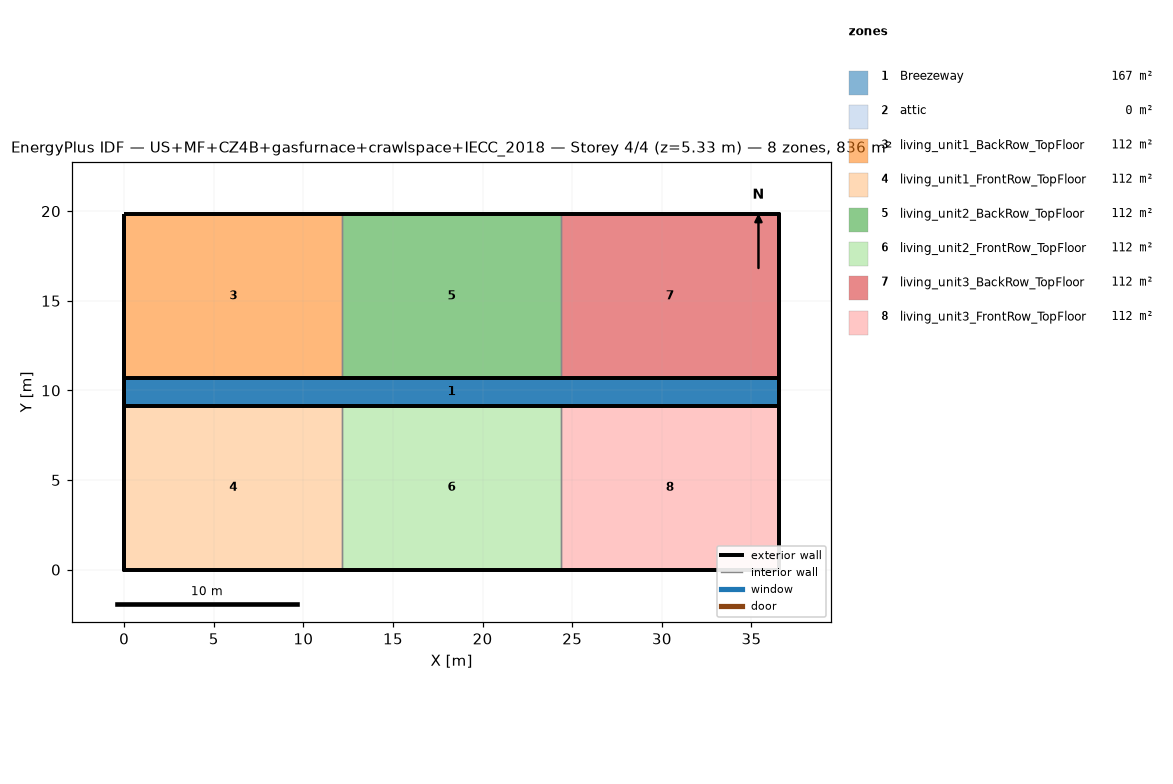
=== STOREY PLAN SPEC (per zone: floor XY polygon, exterior-wall plan segments, windows/doors) ===
zone 1: Breezeway  (167.0 m²)
  floor: (36.54, 9.16) (0.00, 9.16) (0.00, 10.68) (36.54, 10.68)
  floor: (36.54, 9.16) (0.00, 9.16) (0.00, 10.68) (36.54, 10.68)
  floor: (36.54, 9.16) (0.00, 9.16) (0.00, 10.68) (36.54, 10.68)
zone 2: attic  (0.0 m²)
  exterior wall: (36.54, 0.00) – (36.54, 19.84) – (36.54, 9.92)  [29.8 m]
  exterior wall: (0.00, 19.84) – (0.00, 0.00) – (0.00, 9.92)  [29.8 m]
zone 3: living_unit1_BackRow_TopFloor  (111.5 m²)
  floor: (12.18, 10.68) (0.00, 10.68) (0.00, 19.84) (12.18, 19.84)
  exterior wall: (12.18, 19.84) – (0.00, 19.84)  [12.2 m]
  exterior wall: (0.00, 19.84) – (0.00, 10.68)  [9.2 m]
  exterior wall: (0.00, 10.68) – (12.18, 10.68)  [12.2 m]
  interior walls: 1
zone 4: living_unit1_FrontRow_TopFloor  (111.5 m²)
  floor: (12.18, 0.00) (0.00, 0.00) (0.00, 9.16) (12.18, 9.16)
  exterior wall: (0.00, 0.00) – (12.18, 0.00)  [12.2 m]
  exterior wall: (0.00, 9.16) – (0.00, 0.00)  [9.2 m]
  exterior wall: (12.18, 9.16) – (0.00, 9.16)  [12.2 m]
  interior walls: 1
zone 5: living_unit2_BackRow_TopFloor  (111.5 m²)
  floor: (24.36, 10.68) (12.18, 10.68) (12.18, 19.84) (24.36, 19.84)
  exterior wall: (12.18, 10.68) – (24.36, 10.68)  [12.2 m]
  exterior wall: (24.36, 19.84) – (12.18, 19.84)  [12.2 m]
  interior walls: 2
zone 6: living_unit2_FrontRow_TopFloor  (111.5 m²)
  floor: (24.36, 0.00) (12.18, 0.00) (12.18, 9.16) (24.36, 9.16)
  exterior wall: (12.18, 0.00) – (24.36, 0.00)  [12.2 m]
  exterior wall: (24.36, 9.16) – (12.18, 9.16)  [12.2 m]
  interior walls: 2
zone 7: living_unit3_BackRow_TopFloor  (111.5 m²)
  floor: (36.54, 10.68) (24.36, 10.68) (24.36, 19.84) (36.54, 19.84)
  exterior wall: (36.54, 10.68) – (36.54, 19.84)  [9.2 m]
  exterior wall: (36.54, 19.84) – (24.36, 19.84)  [12.2 m]
  exterior wall: (24.36, 10.68) – (36.54, 10.68)  [12.2 m]
  interior walls: 1
zone 8: living_unit3_FrontRow_TopFloor  (111.5 m²)
  floor: (36.54, 0.00) (24.36, 0.00) (24.36, 9.16) (36.54, 9.16)
  exterior wall: (24.36, 0.00) – (36.54, 0.00)  [12.2 m]
  exterior wall: (36.54, 0.00) – (36.54, 9.16)  [9.2 m]
  exterior wall: (36.54, 9.16) – (24.36, 9.16)  [12.2 m]
  interior walls: 1

=== DERIVED (storey summary) ===
Building: US+MF+CZ4B+gasfurnace+crawlspace+IECC_2018
Storey: 4 of 4  (floor level z = 5.33 m)
Storey gross floor area: 836.2 m²
Zones on this storey: 8
  - Breezeway: floor 167.0 m²
  - attic: floor 0.0 m²; exterior wall 59.5 m (81.9 m²); WWR 0.0%
  - living_unit1_BackRow_TopFloor: floor 111.5 m²; exterior wall 33.5 m (86.9 m²); WWR 0.0%
  - living_unit1_FrontRow_TopFloor: floor 111.5 m²; exterior wall 33.5 m (86.9 m²); WWR 0.0%
  - living_unit2_BackRow_TopFloor: floor 111.5 m²; exterior wall 24.4 m (63.1 m²); WWR 0.0%
  - living_unit2_FrontRow_TopFloor: floor 111.5 m²; exterior wall 24.4 m (63.1 m²); WWR 0.0%
  - living_unit3_BackRow_TopFloor: floor 111.5 m²; exterior wall 33.5 m (86.9 m²); WWR 0.0%
  - living_unit3_FrontRow_TopFloor: floor 111.5 m²; exterior wall 33.5 m (86.9 m²); WWR 0.0%
Zone adjacency (shared interzone walls):
  - living_unit1_BackRow_TopFloor ↔ living_unit2_BackRow_TopFloor
  - living_unit1_FrontRow_TopFloor ↔ living_unit2_FrontRow_TopFloor
  - living_unit2_BackRow_TopFloor ↔ living_unit3_BackRow_TopFloor
  - living_unit2_FrontRow_TopFloor ↔ living_unit3_FrontRow_TopFloor